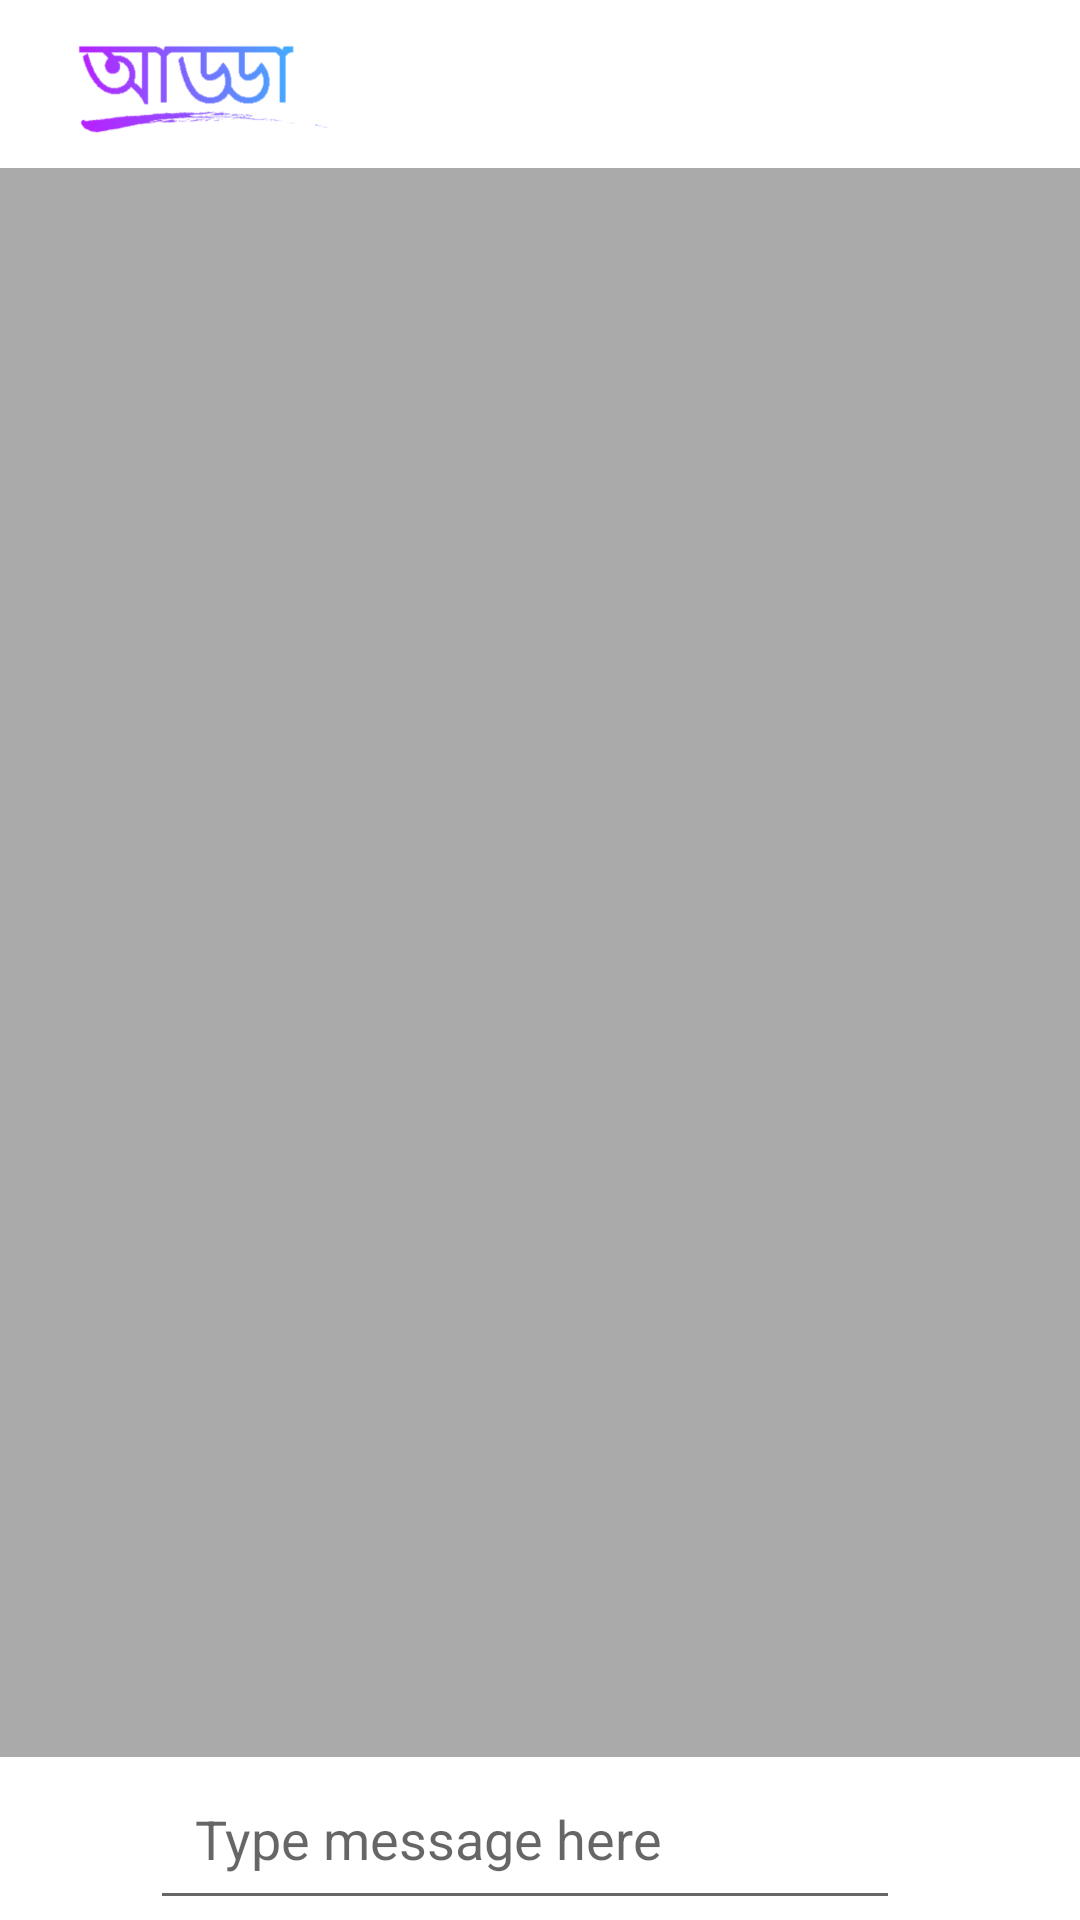

This screen was rendered from an Android layout file. Write that file and the resources it references.
<!-- AndroidManifest.xml: application theme AppTheme -->
<!-- res/layout/activity_chat.xml -->
<?xml version="1.0" encoding="utf-8"?>
<RelativeLayout xmlns:android="http://schemas.android.com/apk/res/android"
    xmlns:app="http://schemas.android.com/apk/res-auto"
    xmlns:tools="http://schemas.android.com/tools"
    android:layout_width="match_parent"
    android:layout_height="match_parent"
    tools:context=".ChatActivity"
    android:background="@android:color/darker_gray">

    <include android:id="@+id/chat_toolbar"
        layout="@layout/app_bar_layout">
    </include>

    <androidx.recyclerview.widget.RecyclerView
        android:id="@+id/private_messages_list_of_users"
        android:layout_width="match_parent"
        android:layout_height="match_parent"
        android:layout_below="@id/chat_toolbar"
        android:layout_above="@+id/chat_linear_layout"
        android:layout_marginBottom="6dp">

    </androidx.recyclerview.widget.RecyclerView>

    <RelativeLayout
        android:id="@+id/chat_linear_layout"
        android:layout_width="match_parent"
        android:layout_height="wrap_content"
        android:layout_alignParentStart="true"
        android:layout_alignParentBottom="true"
        android:background="@android:color/background_light"
        android:orientation="horizontal">

        <EditText
            android:id="@+id/input_message"
            android:layout_width="match_parent"
            android:layout_height="wrap_content"
            android:hint="Type message here"
            android:padding="15dp"
            android:maxLines="5"
            android:layout_toEndOf="@id/send_file_button"
            android:layout_toStartOf="@+id/send_message_button"/>

        <ImageButton
            android:id="@+id/send_file_button"
            android:layout_width="50dp"
            android:layout_height="wrap_content"
            android:src="@drawable/send_files"
            android:layout_alignParentStart="true"
            android:backgroundTint="@android:color/white"/>

        <ImageButton
            android:id="@+id/send_message_button"
            android:layout_width="60dp"
            android:layout_height="wrap_content"
            android:src="@drawable/send_message"
            android:layout_alignParentEnd="true"
            android:backgroundTint="@android:color/white"/>
    </RelativeLayout>

</RelativeLayout>
<!-- res/layout/app_bar_layout.xml (included above) -->
<?xml version="1.0" encoding="utf-8"?>
<androidx.appcompat.widget.Toolbar
    xmlns:android="http://schemas.android.com/apk/res/android"
    android:id="@+id/main_app_bar"
    android:background="#FFFFFF"
    android:layout_width="match_parent"
    android:layout_height="wrap_content"
    android:theme="@style/ThemeOverlay.AppCompat.Dark.ActionBar"
    >

    <ImageView
        android:id="@+id/logo"
        android:layout_width="100dp"
        android:layout_height="40dp"
        android:src="@drawable/logo"
        />

</androidx.appcompat.widget.Toolbar>
<!-- resources referenced by this layout -->
<resources>
  <!-- drawable logo: png bitmap (drawable, 33546 bytes) -->
  <style name="AppTheme" parent="Theme.AppCompat.Light.NoActionBar">
          
          <item name="colorPrimary">@color/colorPrimary</item>
          <item name="colorPrimaryDark">@color/colorPrimaryDark</item>
          <item name="colorAccent">@color/colorAccent</item>
      </style>
  <color name="colorPrimary">#522DE3</color>
  <color name="colorPrimaryDark">#522DE3</color>
  <color name="colorAccent">#FFFFFF</color>
</resources>
